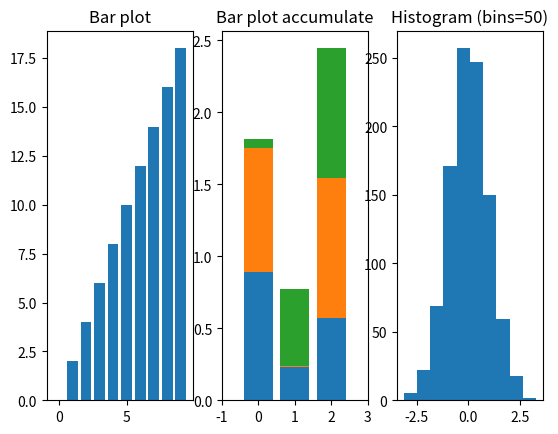

Recreate this plot in Python.
import numpy as np
import matplotlib.pyplot as plt

fig, axes = plt.subplots(1,3)

# Bar plot
x1 = np.arange(10)
axes[0].set_title("Bar plot")
axes[0].bar(x1,x1*2)

# Bar plot 누적
x = np.random.rand(3)
y = np.random.rand(3)
z = np.random.rand(3)
data = [x,y,z]
x_ax = np.arange(3)
axes[1].set_title("Bar plot accumulate")
for i in x_ax:
    axes[1].bar(x_ax, data[i],
    bottom=np.sum(data[:i], axis=0))
axes[1].set_xticks([-1,0,1,2,3]) # x축 값 지정
axes[1].set_xticklabels(["-1","0","1","2","3"]) # x축 값의 label 지정

# Histogram
data = np.random.randn(1000)
axes[2].set_title("Histogram (bins=50)")
axes[2].hist(data,bins=10) # bins : 막대기 수

plt.show()